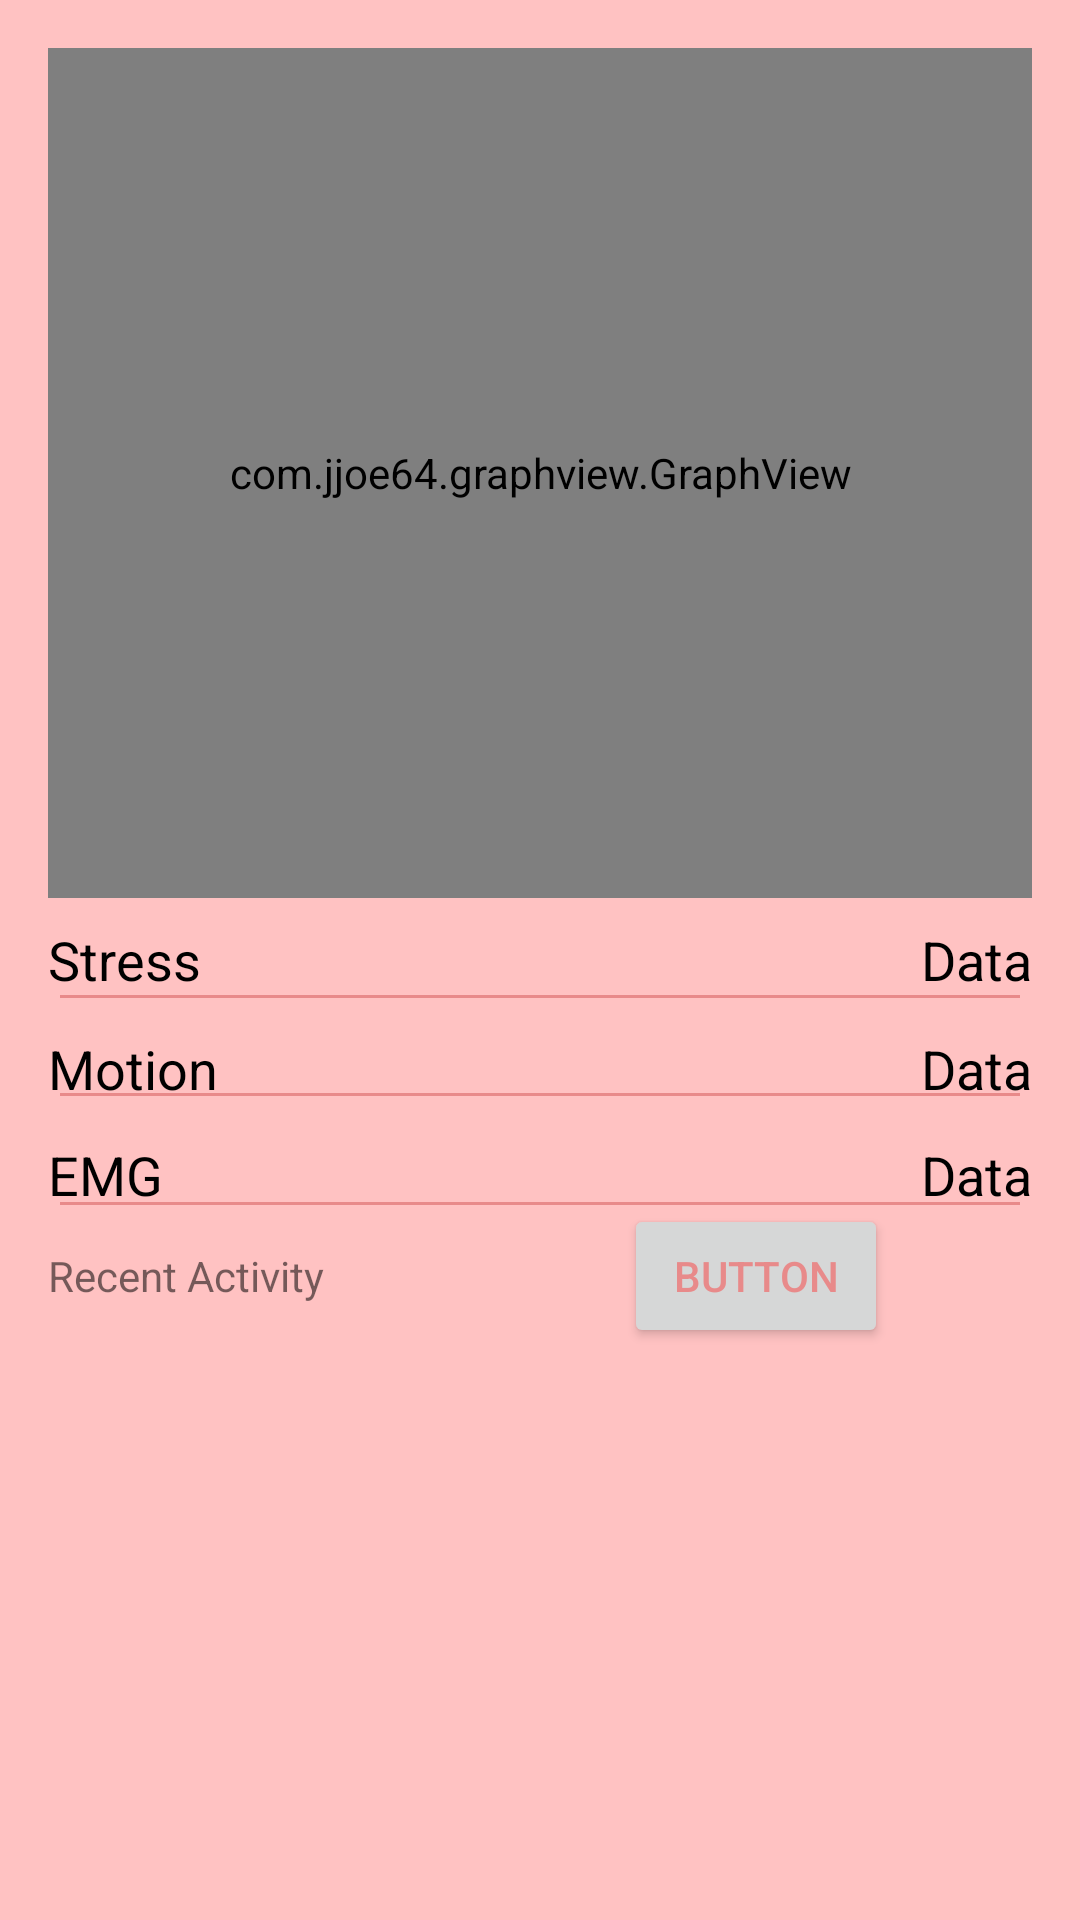

Produce the Android XML layout that renders to this screen, including the resource entries it uses.
<!-- AndroidManifest.xml: application theme AppTheme -->
<!-- res/layout/activity_displaying_data.xml -->
<?xml version="1.0" encoding="utf-8"?>
<RelativeLayout xmlns:android="http://schemas.android.com/apk/res/android"
    xmlns:tools="http://schemas.android.com/tools"
    android:layout_width="match_parent"
    android:layout_height="match_parent"
    android:orientation="vertical"
    android:paddingBottom="16dp"
    android:paddingLeft="16dp"
    android:paddingRight="16dp"
    android:paddingTop="16dp"

    tools:context="com.example.laurenpicado.epiwatch.RegisterActivity">

    <com.jjoe64.graphview.GraphView
        android:id="@+id/graph"
        android:layout_width="match_parent"
        android:layout_height="200dip"
        android:layout_above="@+id/editText"
        android:layout_alignParentTop="true" />

    <TextView
        android:id="@+id/Motion"
        android:layout_width="wrap_content"
        android:layout_height="wrap_content"
        android:layout_alignBaseline="@+id/textViewMotion"
        android:layout_alignBottom="@+id/textViewMotion"
        android:layout_alignParentEnd="true"
        android:layout_alignParentRight="true"
        android:text="Data"
        android:textAppearance="@style/TextAppearance.AppCompat.Medium"
        android:textColor="#000000"
        android:textSize="18sp"/>

    <TextView
        android:id="@+id/Stress"
        android:layout_width="wrap_content"
        android:layout_height="wrap_content"
        android:layout_above="@+id/textViewMotion"
        android:layout_alignParentEnd="true"
        android:layout_alignParentRight="true"
        android:text="Data"
        android:textAppearance="@style/TextAppearance.AppCompat.Medium"
        android:textColor="#000000"
        android:textSize="18sp"/>


    <TextView
        android:id="@+id/textViewStress"
        android:layout_width="wrap_content"
        android:layout_height="wrap_content"
        android:layout_alignParentLeft="true"
        android:layout_alignParentStart="true"
        android:layout_centerVertical="true"
        android:text="Stress"
        android:textAppearance="@style/TextAppearance.AppCompat.Large"
        android:textColor="#000000"
        android:textSize="18sp"/>

    <TextView
        android:id="@+id/textViewMotion"
        android:layout_width="wrap_content"
        android:layout_height="wrap_content"
        android:layout_below="@+id/textViewStress"
        android:layout_marginTop="12dp"
        android:text="Motion"
        android:textAppearance="@style/TextAppearance.AppCompat.Large"
        android:layout_alignParentLeft="true"
        android:layout_alignParentStart="true"
        android:textColor="#000000"
        android:textSize="18sp"/>

    <TextView
        android:id="@+id/textViewEMG"
        android:layout_width="wrap_content"
        android:layout_height="wrap_content"
        android:layout_marginTop="11dp"
        android:text="EMG"
        android:textAppearance="@style/TextAppearance.AppCompat.Large"
        android:layout_below="@+id/textViewMotion"
        android:layout_alignParentLeft="true"
        android:layout_alignParentStart="true"
        android:textColor="#000000"
        android:textSize="18sp"/>

    <TextView
        android:id="@+id/EMG"
        android:layout_width="wrap_content"
        android:layout_height="wrap_content"
        android:text="Data"
        android:textAppearance="@style/TextAppearance.AppCompat.Medium"
        android:layout_alignTop="@+id/textViewEMG"
        android:layout_alignParentRight="true"
        android:layout_alignParentEnd="true"
        android:textColor="#000000"
        android:textSize="18sp"/>

    <Button
        android:id="@+id/button5"
        android:layout_width="wrap_content"
        android:layout_height="wrap_content"
        android:text="Button"
        android:onClick="sendText"
        android:layout_marginRight="48dp"
        android:layout_marginEnd="48dp"
        android:layout_alignBaseline="@+id/textView6"
        android:layout_alignBottom="@+id/textView6"
        android:layout_alignParentRight="true"
        android:layout_alignParentEnd="true" />

    <TextView
        android:id="@+id/textView6"
        android:layout_width="wrap_content"
        android:layout_height="wrap_content"
        android:layout_alignParentLeft="true"
        android:layout_alignParentStart="true"
        android:layout_below="@+id/textViewEMG"
        android:layout_marginTop="12dp"
        android:text="Recent Activity"
        />

    <android.support.v7.widget.RecyclerView
        android:id="@+id/rv"
        android:layout_width="match_parent"
        android:layout_height="match_parent"
        android:layout_alignLeft="@+id/textView6"
        android:layout_alignStart="@+id/textView6"
        android:layout_below="@+id/textView6"
        android:layout_marginTop="17dp"
        android:scrollbars="vertical" />

    <EditText
        android:id="@+id/editText"
        android:layout_width="wrap_content"
        android:layout_height="wrap_content"
        android:ems="10"
        android:inputType="textMultiLine"
        android:layout_centerVertical="true"
        android:layout_alignParentLeft="true"
        android:layout_alignParentStart="true"
        android:layout_alignParentRight="true"
        android:layout_alignParentEnd="true" />

    <EditText
        android:id="@+id/editText3"
        android:layout_width="wrap_content"
        android:layout_height="wrap_content"
        android:layout_alignParentLeft="true"
        android:layout_alignParentStart="true"
        android:layout_below="@+id/textViewMotion"
        android:ems="10"
        android:inputType="textMultiLine"
        android:layout_alignParentRight="true"
        android:layout_alignParentEnd="true" />

    <EditText
        android:id="@+id/editText4"
        android:layout_width="wrap_content"
        android:layout_height="wrap_content"
        android:ems="10"
        android:inputType="textMultiLine"
        android:layout_below="@+id/Stress"
        android:layout_alignParentLeft="true"
        android:layout_alignParentStart="true"
        android:layout_alignParentRight="true"
        android:layout_alignParentEnd="true" />

</RelativeLayout>
<!-- resources referenced by this layout -->
<resources>
  <style name="AppTheme" parent="Theme.AppCompat.Light.DarkActionBar">
          
          
          <item name="android:colorBackground">@color/background_material_light</item>
          <item name="android:textColorSecondary">?attr/colorPrimary</item>
          <item name="android:textColorPrimary">?android:attr/textColorSecondary</item>
          <item name="colorAccent">@android:color/white</item>
          <item name="colorPrimaryDark">?android:attr/textColorSecondary</item>
      </style>
  <color name="background_material_light">#ffc2c2</color>
</resources>
